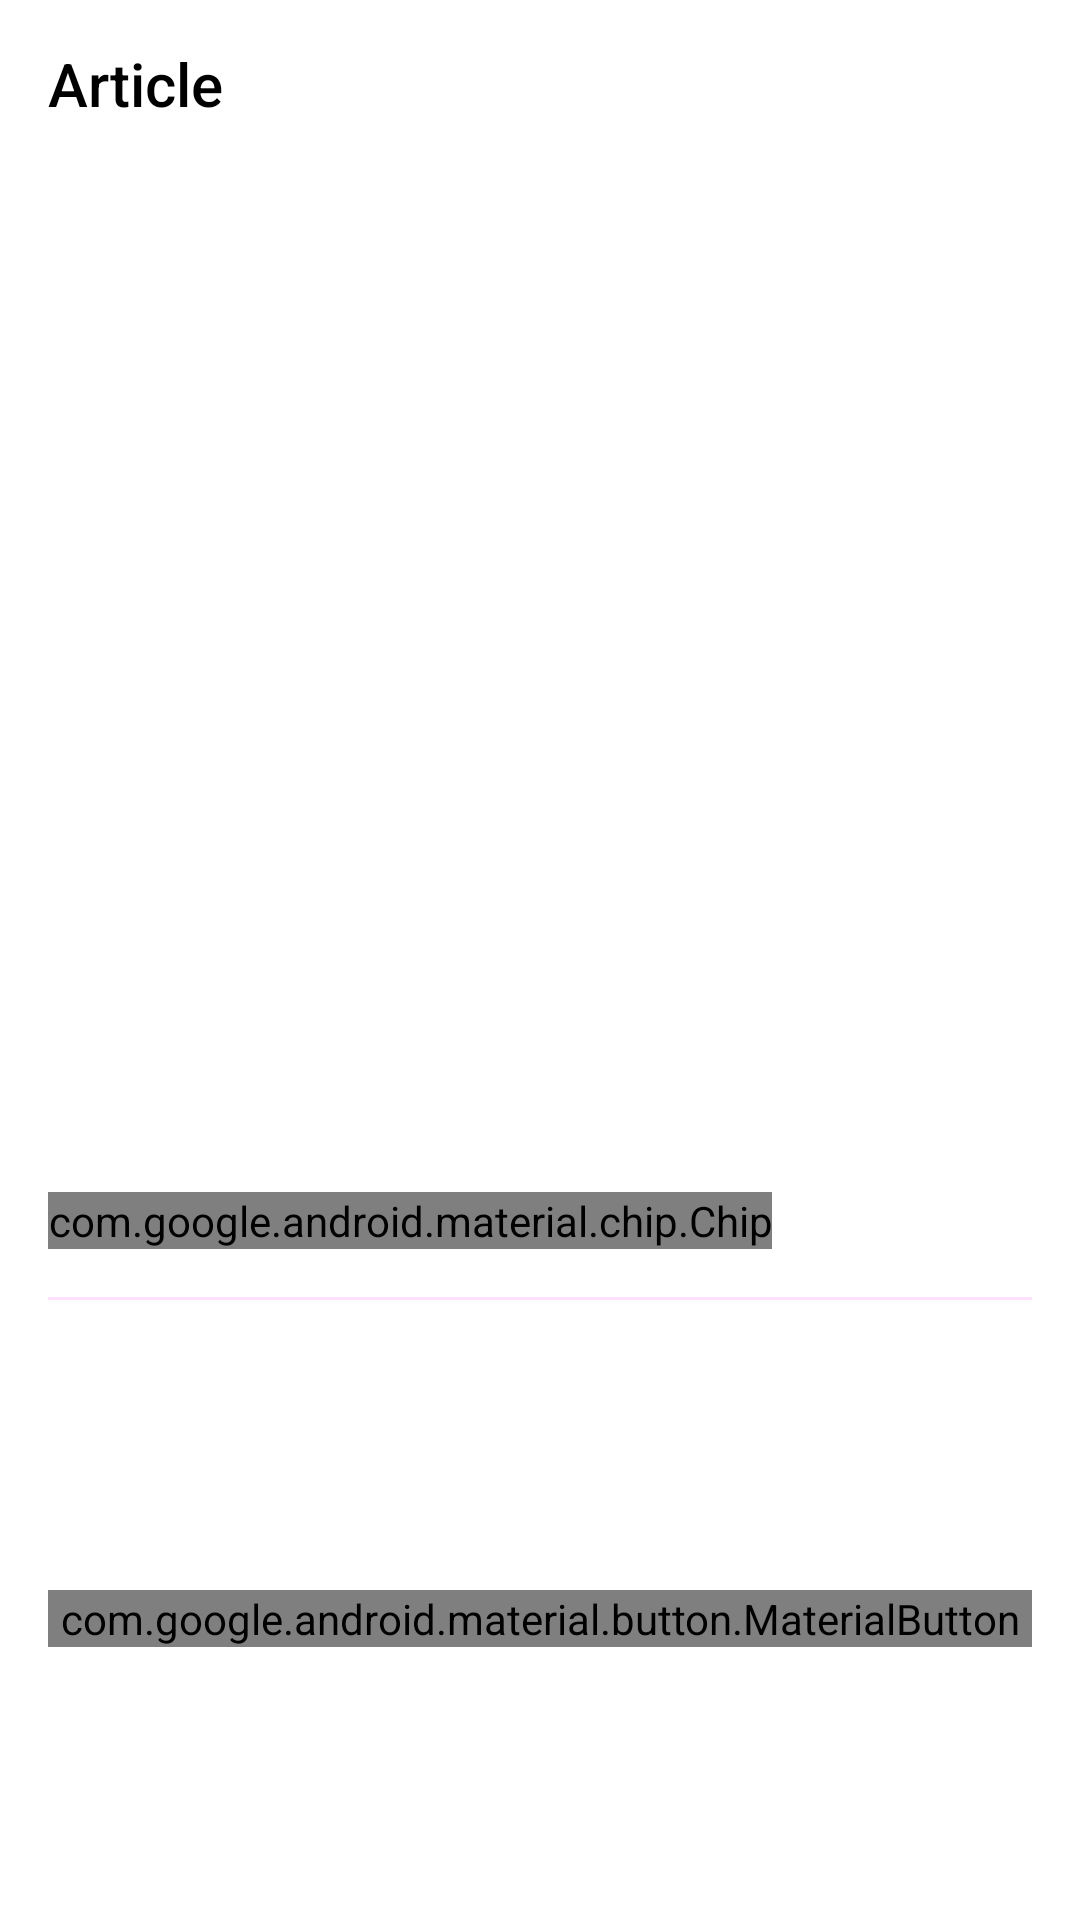

The Android layout XML behind this screen, and the referenced resources:
<!-- AndroidManifest.xml: application theme Theme.NewsWatch -->
<!-- res/layout/fragment_detail.xml -->
<?xml version="1.0" encoding="utf-8"?>
<androidx.coordinatorlayout.widget.CoordinatorLayout
    xmlns:android="http://schemas.android.com/apk/res/android"
    xmlns:app="http://schemas.android.com/apk/res-auto"
    android:layout_width="match_parent"
    android:layout_height="match_parent"
    android:fitsSystemWindows="true"
    android:background="@color/white">

    
    <com.google.android.material.appbar.AppBarLayout
        android:id="@+id/appBarLayout"
        android:layout_width="match_parent"
        android:layout_height="wrap_content"
        android:background="@color/white"
        android:fitsSystemWindows="true"
        android:elevation="0dp"
        app:elevation="0dp">

        <com.google.android.material.appbar.MaterialToolbar
            android:id="@+id/toolbar"
            android:layout_width="match_parent"
            android:layout_height="?attr/actionBarSize"
            android:background="@color/white"
            app:title="@string/detail_title"
            app:titleTextColor="@color/black"
            app:navigationIcon="@drawable/ic_back"
            app:navigationIconTint="@color/black" />

    </com.google.android.material.appbar.AppBarLayout>

    
    <androidx.core.widget.NestedScrollView
        android:layout_width="match_parent"
        android:layout_height="match_parent"
        app:layout_behavior="@string/appbar_scrolling_view_behavior">

        <LinearLayout
            android:layout_width="match_parent"
            android:layout_height="wrap_content"
            android:orientation="vertical">

            
            <com.google.android.material.imageview.ShapeableImageView
                android:id="@+id/ivArticleImage"
                android:layout_width="match_parent"
                android:layout_height="@dimen/detail_image_height"
                android:scaleType="centerCrop"
                android:contentDescription="@string/cd_article_image"
                app:shapeAppearanceOverlay="@style/ShapeAppearance.App.ImageView" />

            
            <LinearLayout
                android:layout_width="match_parent"
                android:layout_height="wrap_content"
                android:orientation="vertical"
                android:padding="@dimen/padding_medium">

                
                <TextView
                    android:id="@+id/tvTitle"
                    android:layout_width="match_parent"
                    android:layout_height="wrap_content"
                    android:textSize="@dimen/text_size_headline"
                    android:textStyle="bold"
                    android:textColor="@color/black"
                    android:lineSpacingExtra="4dp"
                    android:fontFamily="sans-serif-medium" />

                
                <LinearLayout
                    android:layout_width="match_parent"
                    android:layout_height="wrap_content"
                    android:orientation="horizontal"
                    android:layout_marginTop="@dimen/margin_medium"
                    android:gravity="center_vertical">

                    
                    <TextView
                        android:id="@+id/tvAuthor"
                        android:layout_width="0dp"
                        android:layout_height="wrap_content"
                        android:layout_weight="1"
                        android:textSize="@dimen/text_size_medium"
                        android:textColor="@color/gray_dark"
                        android:maxLines="1"
                        android:ellipsize="end" />

                    
                    <TextView
                        android:id="@+id/tvDate"
                        android:layout_width="wrap_content"
                        android:layout_height="wrap_content"
                        android:textSize="@dimen/text_size_medium"
                        android:textColor="@color/gray_medium" />

                </LinearLayout>

                
                <com.google.android.material.chip.Chip
                    android:id="@+id/chipSource"
                    style="@style/Widget.Material3.Chip.Assist"
                    android:layout_width="wrap_content"
                    android:layout_height="wrap_content"
                    android:layout_marginTop="@dimen/margin_small"
                    app:chipIcon="@drawable/ic_source"
                    app:chipIconTint="?attr/colorPrimary"
                    app:chipBackgroundColor="@color/blue_500"
                    app:chipStrokeWidth="0dp" />

                
                <com.google.android.material.divider.MaterialDivider
                    android:layout_width="match_parent"
                    android:layout_height="wrap_content"
                    android:layout_marginVertical="@dimen/margin_medium" />

                
                <TextView
                    android:id="@+id/tvDescription"
                    android:layout_width="match_parent"
                    android:layout_height="wrap_content"
                    android:textSize="@dimen/text_size_large"
                    android:textStyle="bold"
                    android:textColor="@color/black"
                    android:lineSpacingExtra="4dp" />

                
                <TextView
                    android:id="@+id/tvContent"
                    android:layout_width="match_parent"
                    android:layout_height="wrap_content"
                    android:layout_marginTop="@dimen/margin_medium"
                    android:textSize="@dimen/text_size_medium"
                    android:textColor="@color/gray_dark"
                    android:lineSpacingExtra="6dp" />

                
                <com.google.android.material.button.MaterialButton
                    android:id="@+id/btnReadMore"
                    android:layout_width="match_parent"
                    android:layout_height="wrap_content"
                    android:layout_marginTop="@dimen/margin_large"
                    android:text="@string/read_full_article"
                    android:textSize="@dimen/text_size_medium"
                    app:icon="@drawable/ic_open_in_browser"
                    app:iconGravity="textEnd"
                    app:cornerRadius="8dp" />

            </LinearLayout>

        </LinearLayout>

    </androidx.core.widget.NestedScrollView>

</androidx.coordinatorlayout.widget.CoordinatorLayout>
<!-- resources referenced by this layout -->
<resources>
  <color name="black">#000000</color>
  <color name="blue_500">#2196F3</color>
  <color name="gray_dark">#616161</color>
  <color name="gray_medium">#9E9E9E</color>
  <color name="white">#FFFFFF</color>
  <dimen name="detail_image_height">250dp</dimen>
  <dimen name="margin_large">24dp</dimen>
  <dimen name="margin_medium">16dp</dimen>
  <dimen name="margin_small">8dp</dimen>
  <dimen name="padding_medium">16dp</dimen>
  <dimen name="text_size_headline">24sp</dimen>
  <dimen name="text_size_large">16sp</dimen>
  <dimen name="text_size_medium">14sp</dimen>
  <!-- drawable ic_open_in_browser (drawable) -->
  <vector xmlns:android="http://schemas.android.com/apk/res/android"
      android:width="24dp"
      android:height="24dp"
      android:viewportWidth="24"
      android:viewportHeight="24"
      android:tint="?attr/colorOnPrimary">
      <path
          android:fillColor="@android:color/white"
          android:pathData="M19,4L5,4c-1.11,0 -2,0.9 -2,2v12c0,1.1 0.89,2 2,2h4v-2L5,18L5,8h14v10h-4v2h4c1.1,0 2,-0.9 2,-2L21,6c0,-1.1 -0.89,-2 -2,-2zM12,10l-4,4h3v6h2v-6h3l-4,-4z"/>
  </vector>
  <!-- drawable ic_source (drawable) -->
  <vector xmlns:android="http://schemas.android.com/apk/res/android"
      android:width="24dp"
      android:height="24dp"
      android:viewportWidth="24"
      android:viewportHeight="24"
      android:tint="?attr/colorPrimary">
      <path
          android:fillColor="@android:color/white"
          android:pathData="M12,2C6.48,2 2,6.48 2,12s4.48,10 10,10 10,-4.48 10,-10S17.52,2 12,2zM11,19.93c-3.95,-0.49 -7,-3.85 -7,-7.93 0,-0.62 0.08,-1.21 0.21,-1.79L9,15v1c0,1.1 0.9,2 2,2v1.93zM17.9,17.39c-0.26,-0.81 -1,-1.39 -1.9,-1.39h-1v-3c0,-0.55 -0.45,-1 -1,-1L8,12v-2h2c0.55,0 1,-0.45 1,-1L11,7h2c1.1,0 2,-0.9 2,-2v-0.41c2.93,1.19 5,4.06 5,7.41 0,2.08 -0.8,3.97 -2.1,5.39z"/>
  </vector>
  <string name="cd_article_image">Article image</string>
  <string name="detail_title">Article</string>
  <string name="read_full_article">Read Full Article</string>
  <style name="ShapeAppearance.App.ImageView" parent="">
          <item name="cornerFamily">rounded</item>
          <item name="cornerSize">0dp</item>
      </style>
  <style name="Theme.NewsWatch" parent="Theme.AppCompat.Light.NoActionBar">
          <item name="colorPrimary">#2196F3</item>
          <item name="colorPrimaryDark">#1976D2</item>
          <item name="colorAccent">#03DAC5</item>
      </style>
</resources>
